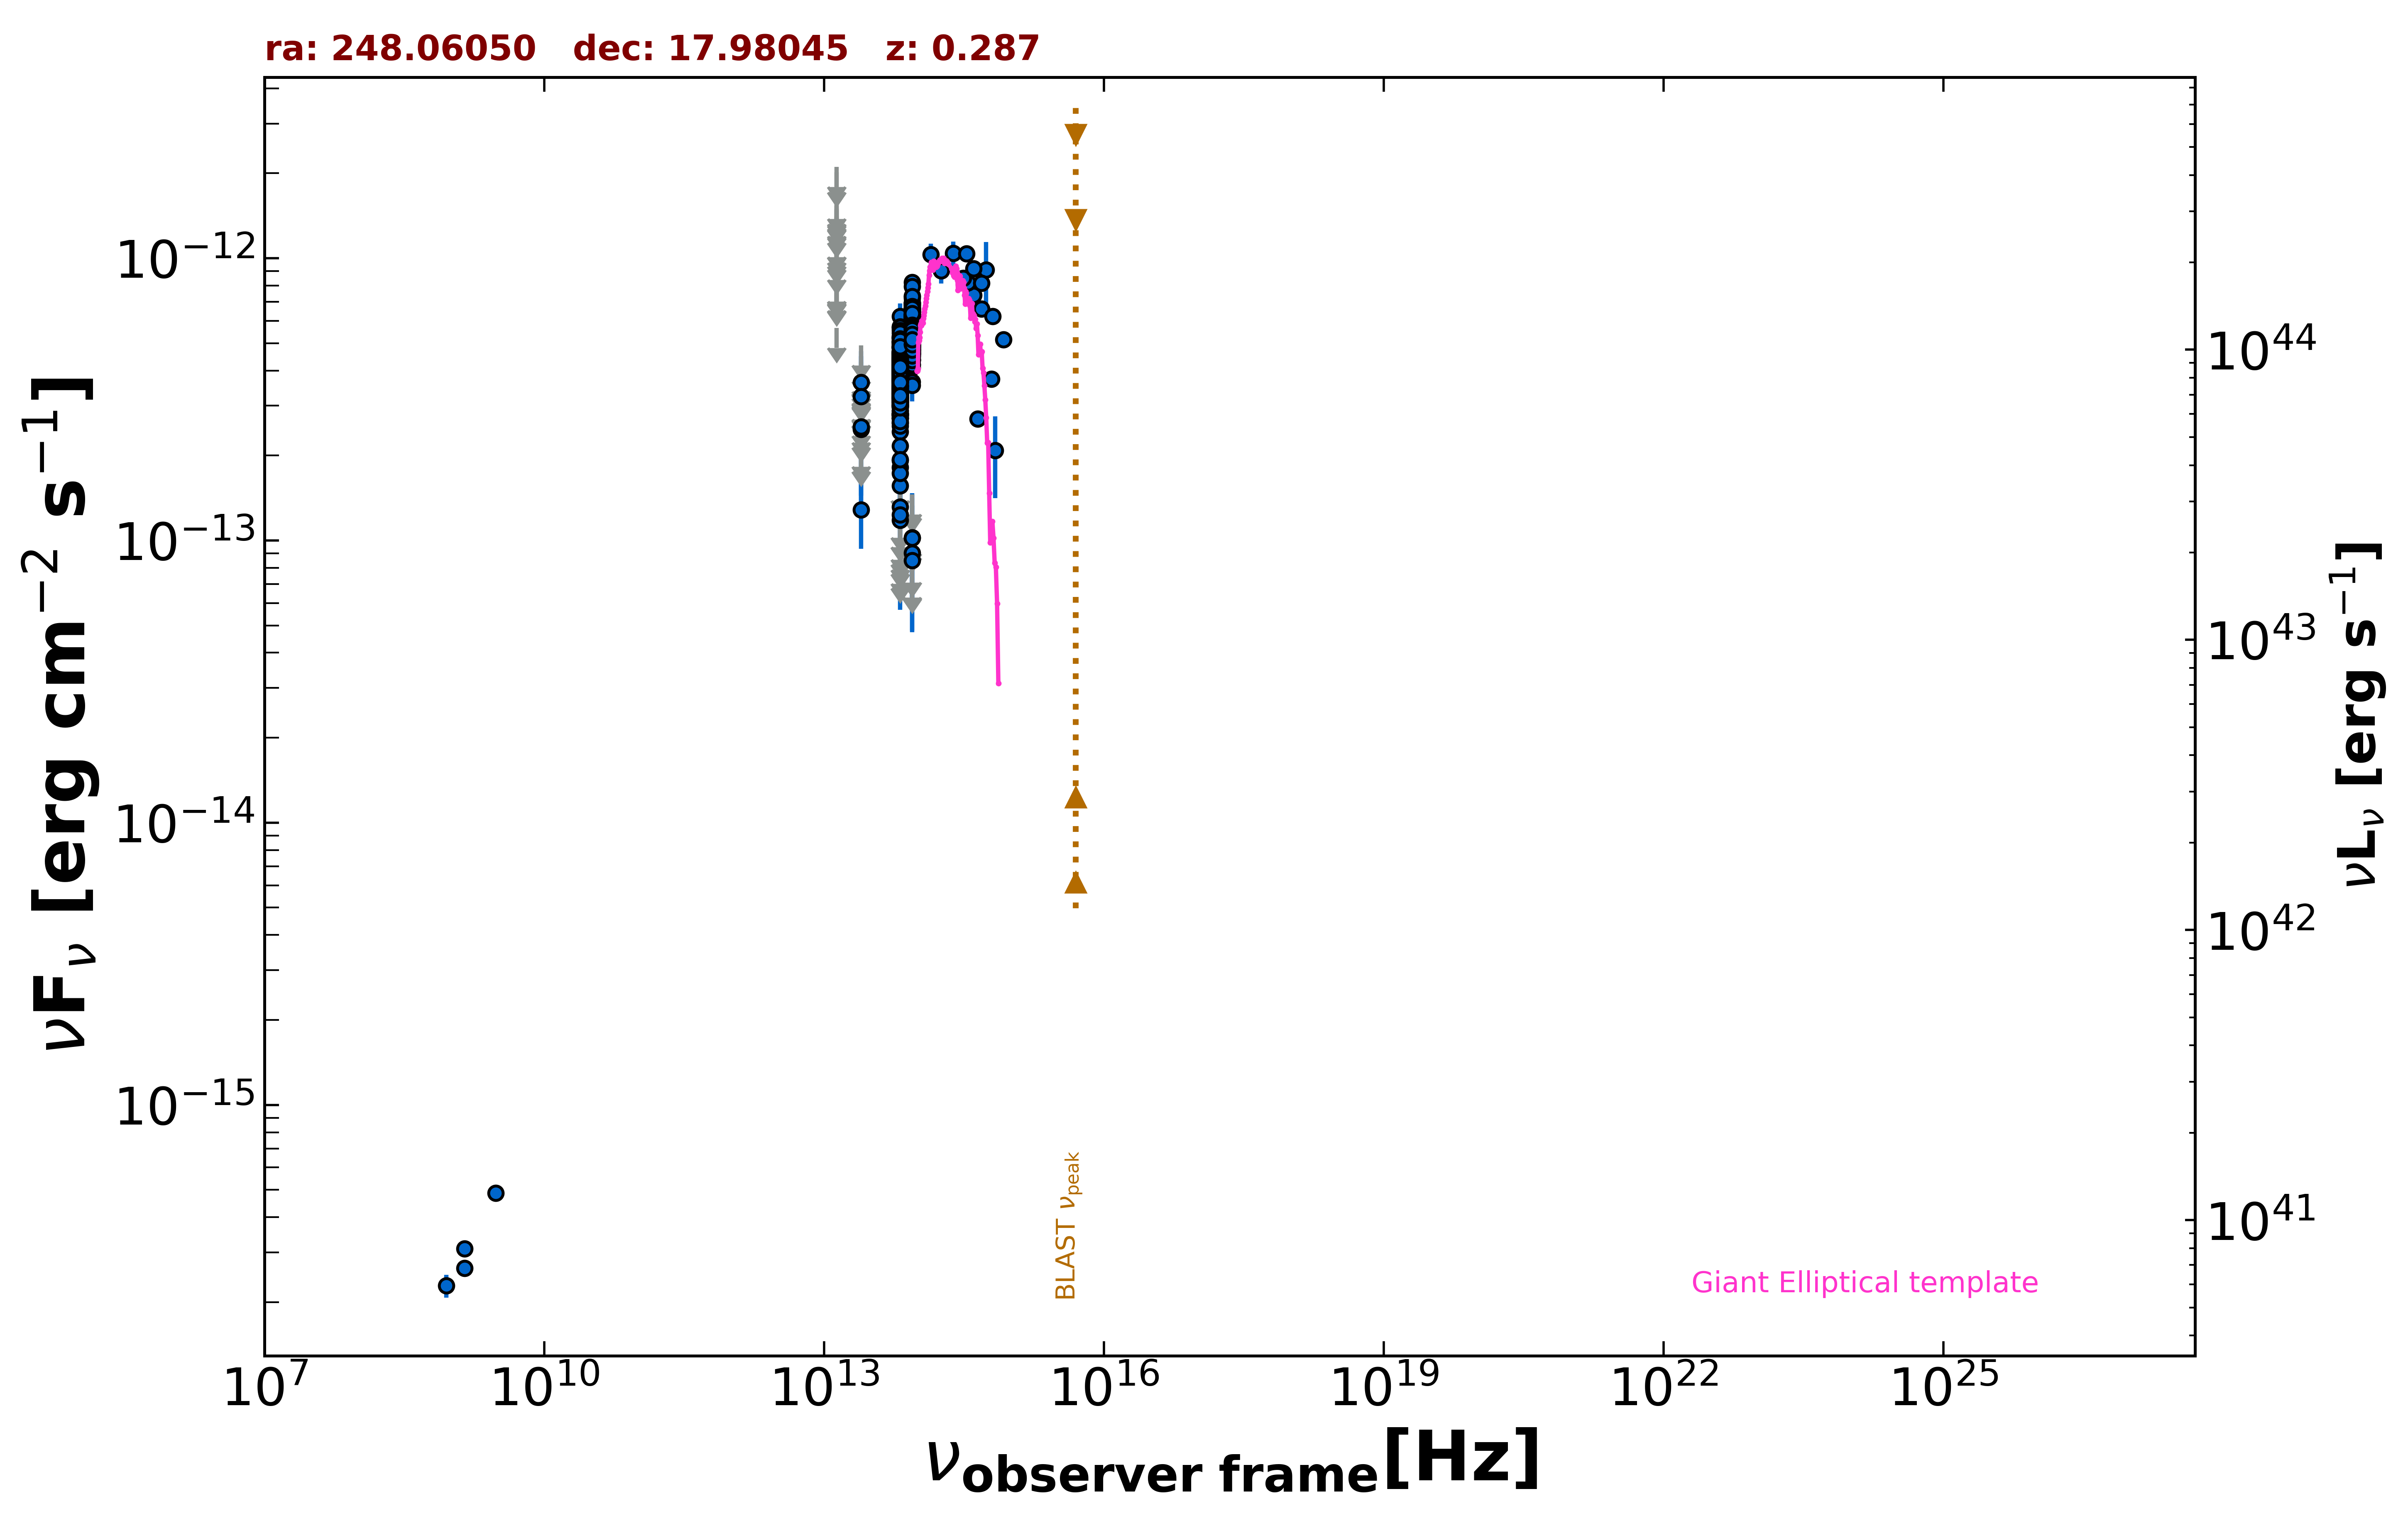

Data behind this chart, as committed beside it:
freq., flux, err_flux, MJD_start, MJD_end, flag, catalog, reference
1.400e+09, 2.638e-16, 2.050e-18, 55000, 55000, , FIRST, White et al. 1997  ApJ  475 479
1.400e+09, 3.094e-16, 1.120e-17, 55000, 55000, , NVSS, Condon et al. 1998  AJ  115  1693
8.870e+08, 2.288e-16, 2.125e-17, 55000, 55000, , RACS, Hale et al. 2021  PASA  38  e058
3.000e+09, 4.874e-16, 9.450e-18, 55000, 55000, , VLASSQL, Gordon et al. 2021  ApJS  255  30
1.389e+14, 1.030e-12, 9.575e-14, 55000, 55000, , 2MASS, Skrutskie et al. 2006  AJ  131  1163
1.804e+14, 9.044e-13, 9.185e-14, 55000, 55000, , 2MASS, Skrutskie et al. 2006  AJ  131  1163
2.427e+14, 1.040e-12, 1.065e-13, 55000, 55000, , 2MASS, Skrutskie et al. 2006  AJ  131  1163
8.817e+13, 5.573e-13, 2.700e-15, 55000, 55000, , UNWISE, Schlafly et al. 2019  ApJS  240  30
6.517e+13, 3.666e-13, 3.500e-15, 55000, 55000, , UNWISE, Schlafly et al. 2019  ApJS  240  30
8.817e+13, 6.110e-13, 1.635e-14, 55000, 55000, , WISE, Wright et al. 2010  AJ  140  1868
6.517e+13, 4.296e-13, 1.350e-14, 55000, 55000, , WISE, Wright et al. 2010  AJ  140  1868
2.498e+13, 1.285e-13, 3.507e-14, 55000, 55000, , WISE, Wright et al. 2010  AJ  140  1868
1.363e+13, 5.654e-13, 0.000e+00, 55000, 55000, UL, WISE, Wright et al. 2010  AJ  140  1868
8.817e+13, 5.846e-13, 2.855e-14, 56713, 56713, , NEOWISE, Mainzer et al. 2014  ApJ  792  30
6.517e+13, 2.886e-13, 6.185e-14, 56713, 56713, , NEOWISE, Mainzer et al. 2014  ApJ  792  30
8.817e+13, 5.031e-13, 2.925e-14, 56714, 56714, , NEOWISE, Mainzer et al. 2014  ApJ  792  30
6.517e+13, 3.372e-13, 4.205e-14, 56714, 56714, , NEOWISE, Mainzer et al. 2014  ApJ  792  30
8.817e+13, 5.381e-13, 2.925e-14, 56713, 56713, , NEOWISE, Mainzer et al. 2014  ApJ  792  30
6.517e+13, 3.482e-13, 4.470e-14, 56713, 56713, , NEOWISE, Mainzer et al. 2014  ApJ  792  30
8.817e+13, 5.254e-13, 4.070e-14, 56714, 56714, , NEOWISE, Mainzer et al. 2014  ApJ  792  30
6.517e+13, 3.534e-13, 3.945e-14, 56714, 56714, , NEOWISE, Mainzer et al. 2014  ApJ  792  30
8.817e+13, 5.153e-13, 3.275e-14, 56710, 56710, , NEOWISE, Mainzer et al. 2014  ApJ  792  30
6.517e+13, 3.728e-13, 4.545e-14, 56710, 56710, , NEOWISE, Mainzer et al. 2014  ApJ  792  30
8.817e+13, 5.441e-13, 3.960e-14, 56713, 56713, , NEOWISE, Mainzer et al. 2014  ApJ  792  30
6.517e+13, 3.748e-13, 3.975e-14, 56713, 56713, , NEOWISE, Mainzer et al. 2014  ApJ  792  30
8.817e+13, 5.396e-13, 3.130e-14, 56713, 56713, , NEOWISE, Mainzer et al. 2014  ApJ  792  30
6.517e+13, 3.666e-13, 3.855e-14, 56713, 56713, , NEOWISE, Mainzer et al. 2014  ApJ  792  30
8.817e+13, 5.040e-13, 4.000e-14, 56713, 56713, , NEOWISE, Mainzer et al. 2014  ApJ  792  30
6.517e+13, 2.779e-13, 3.900e-14, 56713, 56713, , NEOWISE, Mainzer et al. 2014  ApJ  792  30
8.817e+13, 4.713e-13, 2.690e-14, 56713, 56713, , NEOWISE, Mainzer et al. 2014  ApJ  792  30
6.517e+13, 3.447e-13, 3.820e-14, 56713, 56713, , NEOWISE, Mainzer et al. 2014  ApJ  792  30
8.817e+13, 5.225e-13, 2.790e-14, 56713, 56713, , NEOWISE, Mainzer et al. 2014  ApJ  792  30
6.517e+13, 3.610e-13, 3.630e-14, 56713, 56713, , NEOWISE, Mainzer et al. 2014  ApJ  792  30
8.817e+13, 5.008e-13, 3.000e-14, 56714, 56714, , NEOWISE, Mainzer et al. 2014  ApJ  792  30
6.517e+13, 3.636e-13, 5.650e-14, 56714, 56714, , NEOWISE, Mainzer et al. 2014  ApJ  792  30
8.817e+13, 5.017e-13, 2.915e-14, 56710, 56710, , NEOWISE, Mainzer et al. 2014  ApJ  792  30
6.517e+13, 2.703e-13, 6.435e-14, 56710, 56710, , NEOWISE, Mainzer et al. 2014  ApJ  792  30
8.817e+13, 5.745e-13, 3.120e-14, 56713, 56713, , NEOWISE, Mainzer et al. 2014  ApJ  792  30
6.517e+13, 3.469e-13, 3.620e-14, 56713, 56713, , NEOWISE, Mainzer et al. 2014  ApJ  792  30
8.817e+13, 5.134e-13, 2.885e-14, 56713, 56713, , NEOWISE, Mainzer et al. 2014  ApJ  792  30
6.517e+13, 3.514e-13, 4.710e-14, 56713, 56713, , NEOWISE, Mainzer et al. 2014  ApJ  792  30
8.817e+13, 5.073e-13, 2.850e-14, 56710, 56710, , NEOWISE, Mainzer et al. 2014  ApJ  792  30
6.517e+13, 3.019e-13, 5.960e-14, 56710, 56710, , NEOWISE, Mainzer et al. 2014  ApJ  792  30
8.817e+13, 5.115e-13, 2.830e-14, 56713, 56713, , NEOWISE, Mainzer et al. 2014  ApJ  792  30
6.517e+13, 3.864e-13, 3.635e-14, 56713, 56713, , NEOWISE, Mainzer et al. 2014  ApJ  792  30
8.817e+13, 5.110e-13, 3.250e-14, 56714, 56714, , NEOWISE, Mainzer et al. 2014  ApJ  792  30
6.517e+13, 3.259e-13, 5.825e-14, 56714, 56714, , NEOWISE, Mainzer et al. 2014  ApJ  792  30
8.817e+13, 4.876e-13, 2.970e-14, 56710, 56710, , NEOWISE, Mainzer et al. 2014  ApJ  792  30
6.517e+13, 3.304e-13, 3.875e-14, 56710, 56710, , NEOWISE, Mainzer et al. 2014  ApJ  792  30
8.817e+13, 5.966e-13, 3.075e-14, 56893, 56893, , NEOWISE, Mainzer et al. 2014  ApJ  792  30
6.517e+13, 3.469e-13, 4.095e-14, 56893, 56893, , NEOWISE, Mainzer et al. 2014  ApJ  792  30
8.817e+13, 4.726e-13, 2.915e-14, 57439, 57439, , NEOWISE, Mainzer et al. 2014  ApJ  792  30
6.517e+13, 2.815e-13, 5.160e-14, 57439, 57439, , NEOWISE, Mainzer et al. 2014  ApJ  792  30
8.817e+13, 6.264e-13, 3.405e-14, 57075, 57075, , NEOWISE, Mainzer et al. 2014  ApJ  792  30
6.517e+13, 4.043e-13, 3.690e-14, 57075, 57075, , NEOWISE, Mainzer et al. 2014  ApJ  792  30
8.817e+13, 5.666e-13, 3.135e-14, 57076, 57076, , NEOWISE, Mainzer et al. 2014  ApJ  792  30
6.517e+13, 3.524e-13, 3.705e-14, 57076, 57076, , NEOWISE, Mainzer et al. 2014  ApJ  792  30
8.817e+13, 6.077e-13, 2.745e-14, 57075, 57075, , NEOWISE, Mainzer et al. 2014  ApJ  792  30
6.517e+13, 3.994e-13, 3.830e-14, 57075, 57075, , NEOWISE, Mainzer et al. 2014  ApJ  792  30
8.817e+13, 5.506e-13, 2.790e-14, 57075, 57075, , NEOWISE, Mainzer et al. 2014  ApJ  792  30
... 698 more rows
